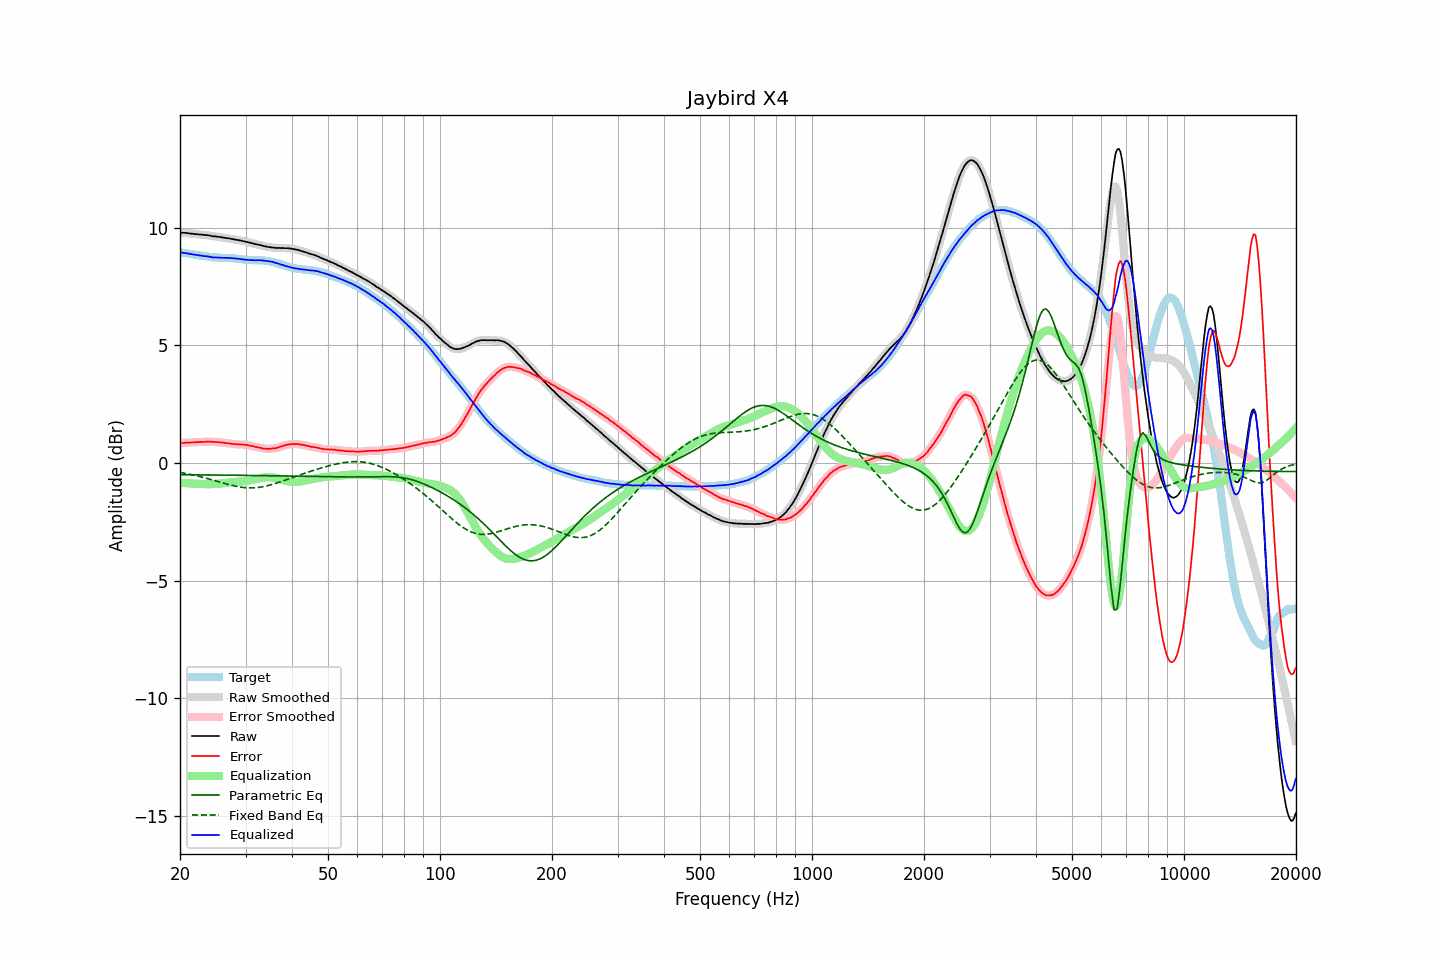

The data file committed next to this chart (first rows):
frequency, raw, error, smoothed, error_smoothed, equalization, parametric_eq, fixed_band_eq, equalized_raw, equalized_smoothed, target
20.00, 9.78, 0.84, 9.78, 0.84, -0.84, -0.50, -0.40, 8.94, 8.94, 8.95
20.20, 9.78, 0.85, 9.78, 0.84, -0.84, -0.50, -0.41, 8.94, 8.94, 8.94
20.40, 9.77, 0.85, 9.78, 0.85, -0.85, -0.50, -0.42, 8.92, 8.93, 8.93
20.61, 9.77, 0.86, 9.77, 0.86, -0.85, -0.50, -0.44, 8.92, 8.92, 8.92
20.81, 9.76, 0.86, 9.77, 0.86, -0.86, -0.50, -0.45, 8.90, 8.91, 8.90
21.02, 9.76, 0.87, 9.76, 0.86, -0.86, -0.50, -0.46, 8.90, 8.89, 8.89
21.23, 9.74, 0.86, 9.75, 0.87, -0.87, -0.50, -0.48, 8.88, 8.88, 8.88
21.44, 9.74, 0.87, 9.74, 0.87, -0.87, -0.50, -0.49, 8.87, 8.87, 8.87
21.66, 9.73, 0.87, 9.73, 0.87, -0.87, -0.50, -0.51, 8.86, 8.86, 8.86
21.87, 9.72, 0.87, 9.73, 0.88, -0.88, -0.50, -0.52, 8.85, 8.85, 8.85
22.09, 9.72, 0.88, 9.72, 0.88, -0.88, -0.50, -0.54, 8.84, 8.84, 8.84
22.31, 9.71, 0.89, 9.71, 0.89, -0.88, -0.50, -0.56, 8.83, 8.83, 8.83
22.54, 9.70, 0.89, 9.71, 0.89, -0.89, -0.51, -0.57, 8.82, 8.82, 8.82
22.76, 9.70, 0.90, 9.70, 0.89, -0.89, -0.51, -0.59, 8.81, 8.81, 8.81
22.99, 9.69, 0.89, 9.69, 0.89, -0.90, -0.51, -0.61, 8.80, 8.80, 8.80
23.22, 9.68, 0.89, 9.69, 0.90, -0.90, -0.51, -0.62, 8.79, 8.79, 8.79
23.45, 9.68, 0.90, 9.68, 0.90, -0.90, -0.51, -0.64, 8.78, 8.78, 8.78
23.69, 9.67, 0.90, 9.67, 0.90, -0.90, -0.51, -0.66, 8.77, 8.77, 8.77
23.92, 9.66, 0.90, 9.66, 0.91, -0.90, -0.51, -0.68, 8.76, 8.76, 8.76
24.16, 9.65, 0.91, 9.65, 0.90, -0.90, -0.51, -0.70, 8.75, 8.75, 8.75
24.40, 9.63, 0.90, 9.64, 0.90, -0.90, -0.51, -0.72, 8.74, 8.74, 8.74
24.65, 9.62, 0.89, 9.63, 0.89, -0.90, -0.51, -0.74, 8.73, 8.73, 8.73
24.89, 9.62, 0.89, 9.62, 0.89, -0.89, -0.51, -0.76, 8.73, 8.73, 8.73
25.14, 9.61, 0.88, 9.61, 0.89, -0.89, -0.51, -0.78, 8.73, 8.73, 8.73
25.39, 9.60, 0.88, 9.60, 0.88, -0.88, -0.51, -0.80, 8.72, 8.72, 8.72
25.65, 9.59, 0.88, 9.59, 0.88, -0.87, -0.51, -0.82, 8.72, 8.72, 8.72
25.91, 9.58, 0.87, 9.58, 0.87, -0.87, -0.51, -0.84, 8.72, 8.72, 8.72
26.16, 9.57, 0.86, 9.57, 0.86, -0.86, -0.51, -0.86, 8.71, 8.71, 8.71
26.43, 9.56, 0.85, 9.56, 0.85, -0.85, -0.52, -0.87, 8.71, 8.71, 8.71
26.69, 9.55, 0.84, 9.55, 0.85, -0.84, -0.52, -0.89, 8.71, 8.71, 8.71
26.96, 9.54, 0.84, 9.54, 0.84, -0.83, -0.52, -0.91, 8.71, 8.71, 8.71
27.23, 9.53, 0.83, 9.53, 0.82, -0.82, -0.52, -0.93, 8.71, 8.71, 8.71
27.50, 9.51, 0.81, 9.52, 0.82, -0.82, -0.52, -0.95, 8.70, 8.70, 8.70
27.77, 9.50, 0.80, 9.50, 0.80, -0.81, -0.52, -0.96, 8.69, 8.69, 8.70
28.05, 9.49, 0.81, 9.49, 0.80, -0.80, -0.52, -0.98, 8.69, 8.69, 8.69
28.33, 9.47, 0.79, 9.48, 0.80, -0.80, -0.52, -0.99, 8.68, 8.68, 8.69
28.62, 9.47, 0.80, 9.47, 0.79, -0.79, -0.52, -1.01, 8.68, 8.68, 8.67
28.90, 9.45, 0.78, 9.46, 0.79, -0.79, -0.52, -1.02, 8.67, 8.67, 8.67
29.19, 9.44, 0.79, 9.44, 0.79, -0.78, -0.52, -1.03, 8.66, 8.66, 8.66
29.48, 9.42, 0.78, 9.43, 0.78, -0.78, -0.52, -1.04, 8.64, 8.65, 8.64
29.78, 9.41, 0.77, 9.41, 0.78, -0.77, -0.53, -1.05, 8.64, 8.64, 8.64
30.08, 9.39, 0.77, 9.40, 0.77, -0.76, -0.53, -1.05, 8.63, 8.63, 8.63
30.38, 9.38, 0.76, 9.38, 0.76, -0.75, -0.53, -1.06, 8.63, 8.63, 8.62
30.68, 9.36, 0.74, 9.36, 0.74, -0.74, -0.53, -1.06, 8.62, 8.62, 8.62
30.99, 9.34, 0.73, 9.35, 0.73, -0.73, -0.53, -1.06, 8.61, 8.62, 8.62
31.30, 9.33, 0.72, 9.33, 0.72, -0.72, -0.53, -1.06, 8.62, 8.61, 8.61
31.61, 9.31, 0.70, 9.31, 0.70, -0.70, -0.53, -1.06, 8.61, 8.61, 8.61
31.93, 9.29, 0.68, 9.30, 0.69, -0.69, -0.53, -1.05, 8.61, 8.61, 8.61
32.24, 9.28, 0.67, 9.28, 0.67, -0.67, -0.53, -1.04, 8.61, 8.61, 8.61
32.57, 9.26, 0.66, 9.27, 0.66, -0.65, -0.53, -1.04, 8.61, 8.61, 8.61
32.89, 9.25, 0.64, 9.25, 0.64, -0.64, -0.54, -1.03, 8.61, 8.61, 8.61
33.22, 9.23, 0.63, 9.23, 0.63, -0.63, -0.54, -1.02, 8.61, 8.61, 8.61
33.55, 9.21, 0.61, 9.22, 0.62, -0.62, -0.54, -1.00, 8.60, 8.60, 8.60
33.89, 9.20, 0.62, 9.20, 0.61, -0.61, -0.54, -0.99, 8.59, 8.59, 8.59
34.23, 9.18, 0.60, 9.19, 0.60, -0.60, -0.54, -0.97, 8.58, 8.58, 8.58
34.57, 9.17, 0.60, 9.17, 0.60, -0.60, -0.54, -0.96, 8.57, 8.57, 8.58
34.92, 9.16, 0.60, 9.16, 0.60, -0.60, -0.54, -0.94, 8.56, 8.56, 8.56
35.27, 9.15, 0.61, 9.16, 0.61, -0.61, -0.54, -0.92, 8.54, 8.55, 8.55
35.62, 9.15, 0.62, 9.15, 0.62, -0.62, -0.54, -0.90, 8.54, 8.53, 8.53
35.97, 9.13, 0.62, 9.14, 0.63, -0.63, -0.55, -0.88, 8.50, 8.51, 8.51
... 635 more rows
